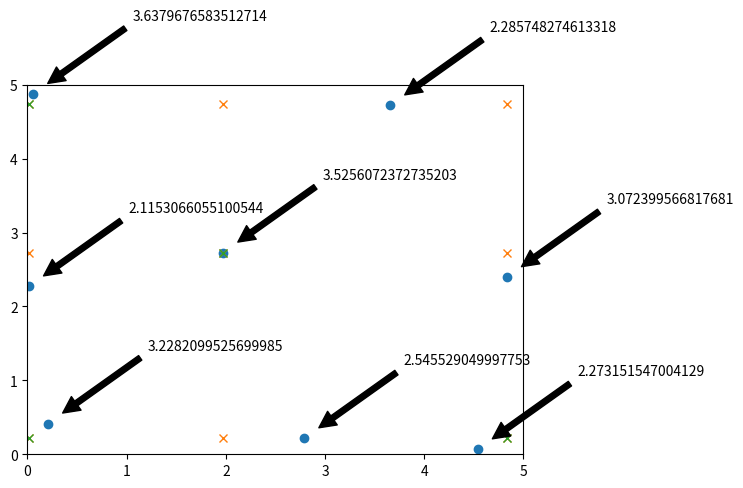

Python code for this plot:
import math, numpy, random, matplotlib.pyplot as plt

def euclidean_distance(x, y):
    """Calculates the Euclidean distance between points x and y in R^2."""
    z = (y[0] - x[0], y[1] - x[1])
    dist_sq = z[0]**2 + z[1]**2
    dist = dist_sq**0.5
    return dist

def down_force(charges, bee_location):
    """Assuming moving along x-axis only for now."""
    total_force = 0
    for charge in charges:
        total_force += (charges[charge]*charge[1])/((bee_location-charge[0])**2 + charge[1]**2)**(5/2)
    return total_force

def plot_field(charges, N):
    #PLOTTING   
    x = []   # Find locations
    y = []
    mag = []
    for charge in charges:
        x.append(charge[0])
        y.append(charge[1])
        mag.append(charges[charge])   # Find charges

    fig, ax = plt.subplots()
    plt.plot(x, y, 'o')
    for i in range(N):
        ax.annotate(mag[i], xy=(x[i]+0.1, y[i]+0.1), xytext=(x[i]+1, y[i]+1), 
                    arrowprops=dict(facecolor='black', shrink=0.05),
                    )
    plt.xlim(0, 5)
    plt.ylim(0, 5)
    plt.show()   # Plot charge locations and charges


### NEW GENERATE CHARGES FUNCTION ###

def generate_charges(N, delta, plot = True):
    """Creates a dictionary of N point charge locations and their magnitudes,
    and visually plots them."""
    global D1
    min_mag = 2
    num_charges = 0 
    attempts = 0

    while num_charges < N: #Keep trying until we get N charges
        #Every 50 attempts, we reset and try again
        if attempts % 100 == 0:
            charges = {}
            num_charges = 0

        #GENERATE charge properties
            #Magnitude
        magnitude = random.random()*5 + min_mag #(between 2 and 7)
            #Location
        x = random.random()*5 #(randomly placed in 5x5 field)
        y = random.random()*5
        
        #CHECK if properties acceptable
        acceptable = True
        for charge in charges:
            #Min distance
            if euclidean_distance(charge, (x, y)) < delta:
                acceptable = False
            #Min distance for x and y coordinates
            if abs(charge[0]-x) < delta or abs(charge[1]-y) < delta:
                acceptable = False
            #Min diagonal distance of delta
            a = delta*numpy.sin(numpy.pi/4)
            c1 = charge[0] + charge[1] - 2*a
            c2 = charge[0] + charge[1] + 2*a
            if c1 < y+x < c2: 
                acceptable = False
            k1 = -charge[0] + charge[1] + 2*a
            k2 = -charge[0] + charge[1] - 2*a
            if k1 > y-x > k2: 
                acceptable = False
            #Max interactive forces between charges
            interaction = abs(magnitude*charges[charge]) / (euclidean_distance(charge, (x,y))**2)
            if interaction > D1 / 4:
                acceptable = False

        #ACT on results of checks
        attempts += 1
        if acceptable == True:
            charges[(x,y)] = magnitude
            num_charges += 1
    
    if plot == True:
        plot_field(charges, N)
    return charges


def max_locator(data, threshold):
    """Takes a list of data and a threshold and finds all the local maxima whose
    absolute value are greater than that threshold. Returns these data points."""
    maxima = [] #Initialise the maxima list
    
    if data[0] > data[1] and abs(data[0]) > threshold: #Checking if first point is a local maxima
        maxima.append(data[0]) #Appending that point        # and is over the threshold
    
    for i in range(1, len(data)-1):
        if data[i-1] < data[i] > data[i+1] and abs(data[i]) > threshold: 
            maxima.append(data[i]) #Check maxima and over threshold and append

    if data[-1] > data[-2] and abs(data[-1]) > threshold:
        maxima.append(data[-1]) #The same for last point
    
    return maxima

def axis_path_angle(start, stop):
    if stop[0] != start[0]:
        gradient = (stop[1]-start[1])/(stop[0]-start[0]) #How much y increase happens for unit x increase
    
    if stop[1] > start[1]: #Path going 'up'
        if stop[0] > start[0]:
            theta = math.atan(gradient)
        elif stop[0] == start[0]:
            theta = numpy.pi/2 #Avoid division by zero
        else:
            theta = math.atan(gradient) + numpy.pi

    elif stop[1] == start[1]: #Path running flat (horizontal)
        if stop[0] < start[0]:
            theta = numpy.pi #Ensure correct direction
        else:
            theta = 0

    else: #Path going 'down'
        if stop[0] > start[0]:
            theta = math.atan(gradient)
        elif stop[0] == start[0]:
            theta = 3*numpy.pi/2 #270 degree rotation to ensure correct direction
        else:
            theta = math.atan(gradient) + numpy.pi #Plus 180 to ensure direction correct
    
    return theta


def fly_path(start, stop, charges):
    """Fly the path described and measure the force on the hair. 
    Notes the locations and sign of peaks and location of turning point (x1 + D)."""
    global D1
    #INITIALISING VARIABLES 
    increments = 1000 #The number of increments
    dx = (stop[0]-start[0])/increments #Change in x
    dy = (stop[1]-start[1])/increments #Change in y
    path = [(start[0] + dx*i, start[1] + dy*i) for i in range(increments)] #The path flown
    length = euclidean_distance(start, stop) #The length of the path
    path_progress = [0 + i*(length/increments) for i in range(increments +1)]
    
    #Now we need to measure the downward force on the hair assuming the path is the x-axis
        #First, we need to translate and rotate the current points in space (charges)
        # to fit the new axis
        #So we find the angle of rotation (angle between x-axis and path)
    
    theta = axis_path_angle(start, stop)
        
        #And then the translation of the origin

    h = 0 - start[0] #Difference in x from old origin to new origin
    k = 0 - start[1] #The same for y

        #Now, we formulate a transformation matrix and its inverse

    transformation = numpy.array([[math.cos(-theta), -math.sin(-theta), h*math.cos(-theta) - k*math.sin(-theta)],
                                   [math.sin(-theta), math.cos(-theta), h*math.sin(-theta) + k*math.cos(-theta)],
                                    [0, 0, 1]]) #Transformation matrix
    inverse = numpy.linalg.inv(transformation) #The inverse matrix of the transformation matrix
        
        #Next, we apply the matrix to get the charge locations relative to the path

    new_charges = {}
    for charge in charges: #Need to put charges into position vectors
        charge_vector = numpy.array([charge[0], charge[1], 1]) #Old coordinates charge vector
        tran_ch_vec = (numpy.matmul(transformation, charge_vector)) #The transformed charge vector in new coordinates
        new_charges[(tran_ch_vec[0], tran_ch_vec[1])] = charges[charge] #New dictionary with updated coordinates

        #Finally, we can compute the downward forces acting on the hair
            #(forces acting from left to right of path)
    
    forces = [abs(down_force(new_charges, x)) for x in path_progress] #A list of the absolute value of the 
                                                            # forces on the hair at each point along the path
        #Find the peak locations

    peak_vals = max_locator(forces, 0.01) #THRESHOLD - tolerance value can be changed as needed
    path_peak_locations = [x for x in path_progress if (abs(down_force(new_charges, x)) in peak_vals)] #the locations of peaks

        #Find the peak locations in the xy coordinate system in the field
    
    xy_peak_locations = []
    for x in path_peak_locations: #Apply inverse matrix to get xy field peak locations
        location = numpy.matmul(inverse, numpy.array([x, 0, 1]))
        xy_peak_locations.append(location)
    
    return inverse, length, path_peak_locations
        #returns list of arrays with coordinates of the peak locations 
            #Note: direction of 'peak line' implied by direction of path (perp)


def find_coordinates(start, stop, charges):
    """Find x and y coordinates of candidate locations for charges."""
    if start[0] == stop [0]: #Check if path is vert or horiz
        vertical = True
    else:
        vertical = None

    if start[1] == stop[1]:
        horizontal = True
    else: 
        horizontal = None

    inverse, length, path_peak_locations = fly_path(start, stop, charges) #Fly the path

    xy_peak_locations = []
    for x in path_peak_locations: #Apply inverse matrix to get xy field peak locations
        location = numpy.matmul(inverse, numpy.array([x, 0, 1]))
        xy_peak_locations.append(location)

    xi = []
    for point in xy_peak_locations: #Find the x or y coordinates xi/yi
        if vertical == True:
            xi.append(point[1])
        elif horizontal == True:
            xi.append(point[0])
        else:
            print("Neither horizontal nor vertical path.")
            return None
        
    return xi, vertical, horizontal


def find_candidates(start1, stop1, start2, stop2, charges):
    """Find coordinates of candidates for locations of charges."""
    ai, vertical1, horizontal1 = find_coordinates(start1, stop1, charges)
    bi, vertical2, horizontal2 = find_coordinates(start2, stop2, charges)

    if horizontal1 == True: #Ensure we have correct x and y coordinates
        xi = ai
        yi = bi
    else:
        xi = bi
        yi = ai

    candidates = [] 
    for x in xi: #Combine coordinates to get every possible candidate point
        for y in yi:
            candidates.append(numpy.array([x, y, 1]))

    return candidates


# NEXT WE FLY THIRD PATH, CONVERT CANDIDATE POINTS INTO NEW COORDINATE SYSTEM
#  AND SEE WHICH ARE VALID

def validate_candidates(start, stop, candidates, charges):
    
    trans_mat, length, path_peak_locations = fly_path(start, stop, charges) #Fly angled 3rd path
    print("\nThe number of 3rd path peaks is:", len(path_peak_locations))
    inverse_trans_mat = numpy.linalg.inv(trans_mat) #Converts into new c.s.

    new_cs_candidates = [] #Convert candidates into new coordinate system
    for candidate in candidates:
        new_cs_candidates.append(numpy.matmul(inverse_trans_mat, candidate))

    charge_location_estimates = []
    for candidate in new_cs_candidates:
        for location in path_peak_locations:
            if abs(candidate[0] - location) <= 0.25: #Check candidate lies on new c.s. line
                charge_location_estimates.append(numpy.matmul(trans_mat, candidate))
    
    return charge_location_estimates


    #Plot charges and estimate locations
def plot_estimates(candidates, estimates, charges, N):
    #Plot charges (blue)
    x = []   # Find locations
    y = []
    mag = []
    for charge in charges:
        x.append(charge[0])
        y.append(charge[1])
        mag.append(charges[charge])   # Find charges

    fig, ax = plt.subplots()
    plt.plot(x, y, 'o')
    for i in range(N):
        ax.annotate(mag[i], xy=(x[i]+0.1, y[i]+0.1), xytext=(x[i]+1, y[i]+1), 
                    arrowprops=dict(facecolor='black', shrink=0.05),
                    )
    #Plot candidates (red)
    x = []
    y = []
    for candidate in candidates:
        x.append(candidate[0])
        y.append(candidate[1])
    plt.plot(x, y, 'x') 

    #Plot estimates (green)
    x = []
    y = []
    for location in estimates:
        x.append(location[0])
        y.append(location[1])
    plt.plot(x, y, 'x')     

    plt.xlim(0, 5)
    plt.ylim(0, 5)
    plt.show()   # Plot charge locations and charges


    #Generate charges
#N = 2
#charges = generate_charges(N, 1.5, plot = False)
    #Find candidates (xy c.s.)
#candidates = find_candidates((0,2.5), (5,2.5), (2.5,0), (2.5,5), charges)
#print("The number of candidates are:", len(candidates))

    #Initiate angled 3rd path
#start = (0,0)
#stop = (5,5)
#charge_location_estimates = validate_candidates(start, stop, candidates, charges)

#print(charge_location_estimates, charges, "\nThe number of estimates are:", len(charge_location_estimates))

    #Plot findings
#plot_estimates(candidates, charge_location_estimates, charges, N)



#VALIDATING WITH TWO COORDINATES

def validate_candidates_v2(start1, stop1, start2, stop2, candidates, charges):
        #FOR NOW, FIX THE PATHS
    start1 = (0,0)
    stop1 = (5,5)
    start2 = (5,0)
    stop2 = (0,5)    
    #Transform charges into new coordinate system
    #Fly horizontal and vertical paths
    trans_mat, length1, path_peak_locations1 = fly_path(start1, stop1, charges)
    _, length2, path_peak_locations2 = fly_path(start2, stop2, charges)
    #Mark x' and y' coordinates
    x_prime = path_peak_locations1
    y_prime = [coord - length2/2 for coord in path_peak_locations2] 
            # '- length2/2' to acount for paths intersecting in their middle
    #Find new candidates in this c.s.
    candidates_prime = []
    for x in x_prime:
        for y in y_prime:
            candidates_prime.append((x,y))
    #Convert old candidates into this c.s.
    inverse_trans_mat = numpy.linalg.inv(trans_mat) #Converts into new c.s.
    new_cs_candidates = [] #Convert candidates into new coordinate system
    for candidate in candidates:
        new_cs_candidates.append(numpy.matmul(inverse_trans_mat, candidate))
    #Compare candidates and return matches
    estimates = []
    for point in new_cs_candidates: #Working in new angled c.s.
        for point2 in candidates_prime:
            if euclidean_distance(point, point2) < 1: #If sufficiently close
                estimates.append(numpy.matmul(trans_mat, point)) #Add the original c.s. candidate to estimates
  
    return estimates

D1 = 8 #Arbitrarily selected
    #Generate charges
N = 8
charges = generate_charges(N, 0, plot = False) #2nd arg is delta (min distance between charges on each axis)
    #Find candidates (xy c.s.)
candidates = find_candidates((0,2.5), (5,2.5), (2.5,0), (2.5,5), charges)
print("The number of candidates are:", len(candidates))

estimates = validate_candidates_v2(0, 0, 0, 0, candidates, charges)
plot_estimates(candidates, estimates, charges, N)
print(len(estimates))



### TESTING ###
# Firstly, what proportion of runs yield the same number of estimates as actual charges?
N = 2
def find_prop_success():
    tally = 0
    for _ in range(1000):
        charges = generate_charges(N, 0.25, plot = False)
        candidates = find_candidates((0,2.5), (5,2.5), (2.5,0), (2.5,5), charges)
        estimates = validate_candidates_v2(0, 0, 0, 0, candidates, charges)
        if len(estimates) == len(charges):
            tally += 1
    print("The proportion of runs that guess the right number of charges is:", tally/1000)

#find_prop_success()

#Secondly, what proportion of 'successful' runs (those which estimate the right number of charges)
#  have all estimates within distance x of actual charge location? 
def find_prop_closer_than_x(x):
    successes = 0
    tally = 0
    while successes < 1000:
        charges = generate_charges(N, 0.25, plot = False)
        candidates = find_candidates((0,2.5), (5,2.5), (2.5,0), (2.5,5), charges)
        estimates = validate_candidates_v2(0, 0, 0, 0, candidates, charges)
        if len(estimates) == len(charges):
            successes += 1
            accurate = True
            for estimate in estimates:
                for charge in charges:
                    if x < euclidean_distance(estimate, charge) < 1.5: #Close enough to be the right estimate but too far to be accurate
                        accurate = False
            if accurate == True:
                tally += 1
    print("The proportion of successful runs that estimate with an accuracy of within distance x from actual location are:", tally/successes)

x = 0.2
#find_prop_closer_than_x(x)

#Next, RMSE of estimates from actual charges
def find_RMSE(delta):
    successes = 0
    tally = 0
    SE = []
    while successes < 1000:
        charges = generate_charges(N, delta, plot = False)
        candidates = find_candidates((0,2.5), (5,2.5), (2.5,0), (2.5,5), charges)
        estimates = validate_candidates_v2(0, 0, 0, 0, candidates, charges)
        if len(estimates) == len(charges):
            successes += 1
            for estimate in estimates:
                for charge in charges:
                    if euclidean_distance(estimate, charge) < 1: #Close enough to be the right estimate but too far to be accurate
                        SE.append(euclidean_distance(charge, estimate)**2)
    MSE = sum(SE)/len(SE)
    RMSE = MSE**0.5
    print("The RMSE for 2000 estimated charge locations is:", RMSE)

